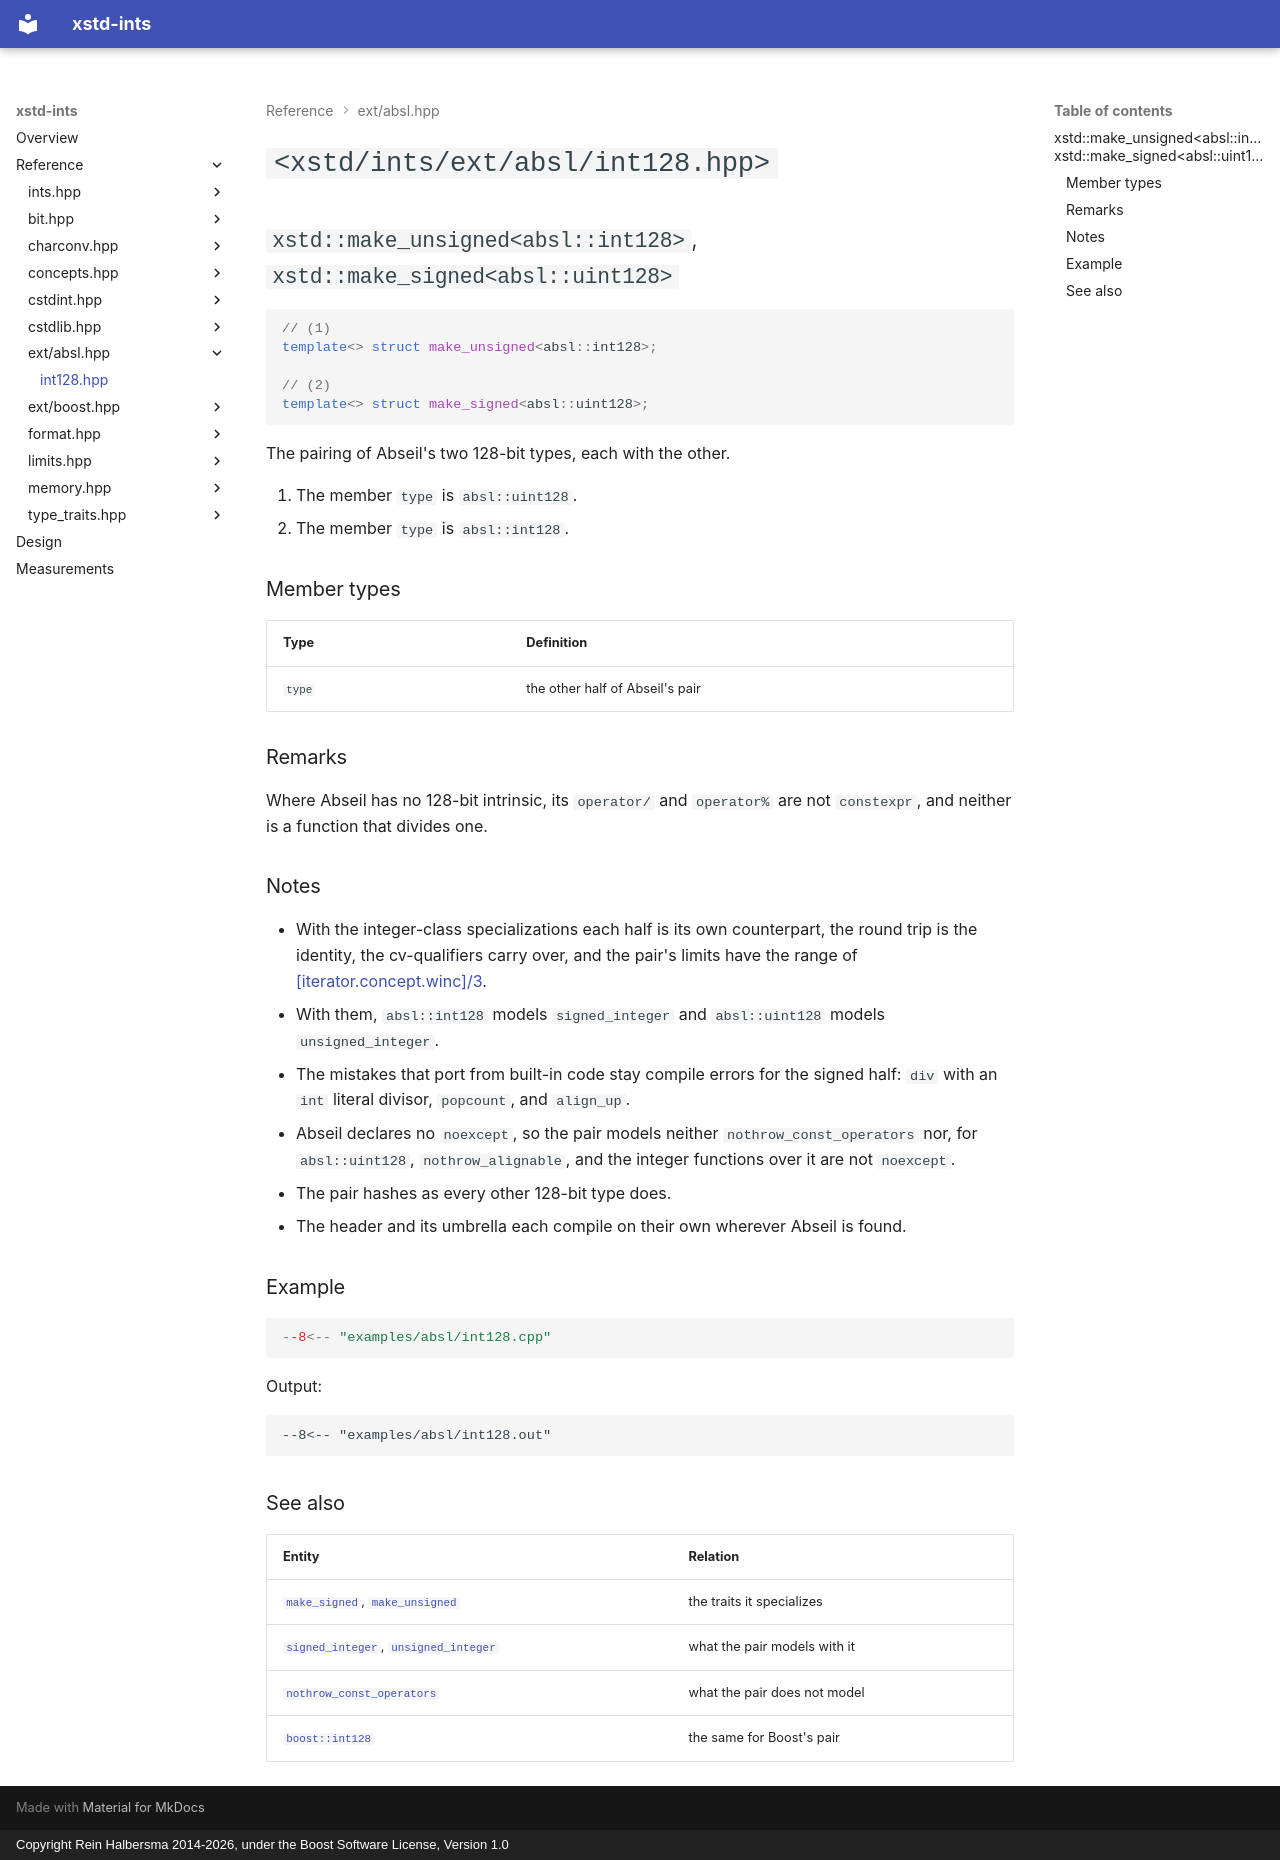

repository: rhalbersma/xstd-ints · page: reference/absl/int128/index.html · generator: mkdocs · copyright: Copyright Rein Halbersma 2014-2026, under the Boost Software License, Version 1.0

# `<xstd/ints/ext/absl/int128.hpp>`

## `xstd::make_unsigned<absl::int128>`, `xstd::make_signed<absl::uint128>`

```cpp
// (1)
template<> struct make_unsigned<absl::int128>;

// (2)
template<> struct make_signed<absl::uint128>;
```

The pairing of Abseil's two 128-bit types, each with the other.

1. The member `type` is `absl::uint128`.
2. The member `type` is `absl::int128`.

### Member types

| Type | Definition |
| :--- | :--------- |
| `type` | the other half of Abseil's pair |

### Remarks

Where Abseil has no 128-bit intrinsic, its `operator/` and `operator%` are not `constexpr`, and neither is a function
that divides one.

### Notes

- With the integer-class specializations each half is its own counterpart, the round trip is the identity, the
  cv-qualifiers carry over, and the pair's limits have the range of
  [[iterator.concept.winc]/3](https://eel.is/c++draft/iterator.concept.winc#3).
- With them, `absl::int128` models `signed_integer` and `absl::uint128` models `unsigned_integer`.
- The mistakes that port from built-in code stay compile errors for the signed half: `div` with an `int` literal
  divisor, `popcount`, and `align_up`.
- Abseil declares no `noexcept`, so the pair models neither `nothrow_const_operators` nor, for `absl::uint128`,
  `nothrow_alignable`, and the integer functions over it are not `noexcept`.
- The pair hashes as every other 128-bit type does.
- The header and its umbrella each compile on their own wherever Abseil is found.

### Example

```cpp
--8<-- "examples/absl/int128.cpp"
```

Output:

```text
--8<-- "examples/absl/int128.out"
```

### See also

| Entity | Relation |
| :----- | :------- |
| [`make_signed`](../type_traits/make_signed.md), [`make_unsigned`](../type_traits/make_unsigned.md) | the traits it specializes |
| [`signed_integer`](../concepts/signed_integer.md), [`unsigned_integer`](../concepts/unsigned_integer.md) | what the pair models with it |
| [`nothrow_const_operators`](../concepts/nothrow_const_operators.md) | what the pair does not model |
| [`boost::int128`](../boost/int128.md) | the same for Boost's pair |
